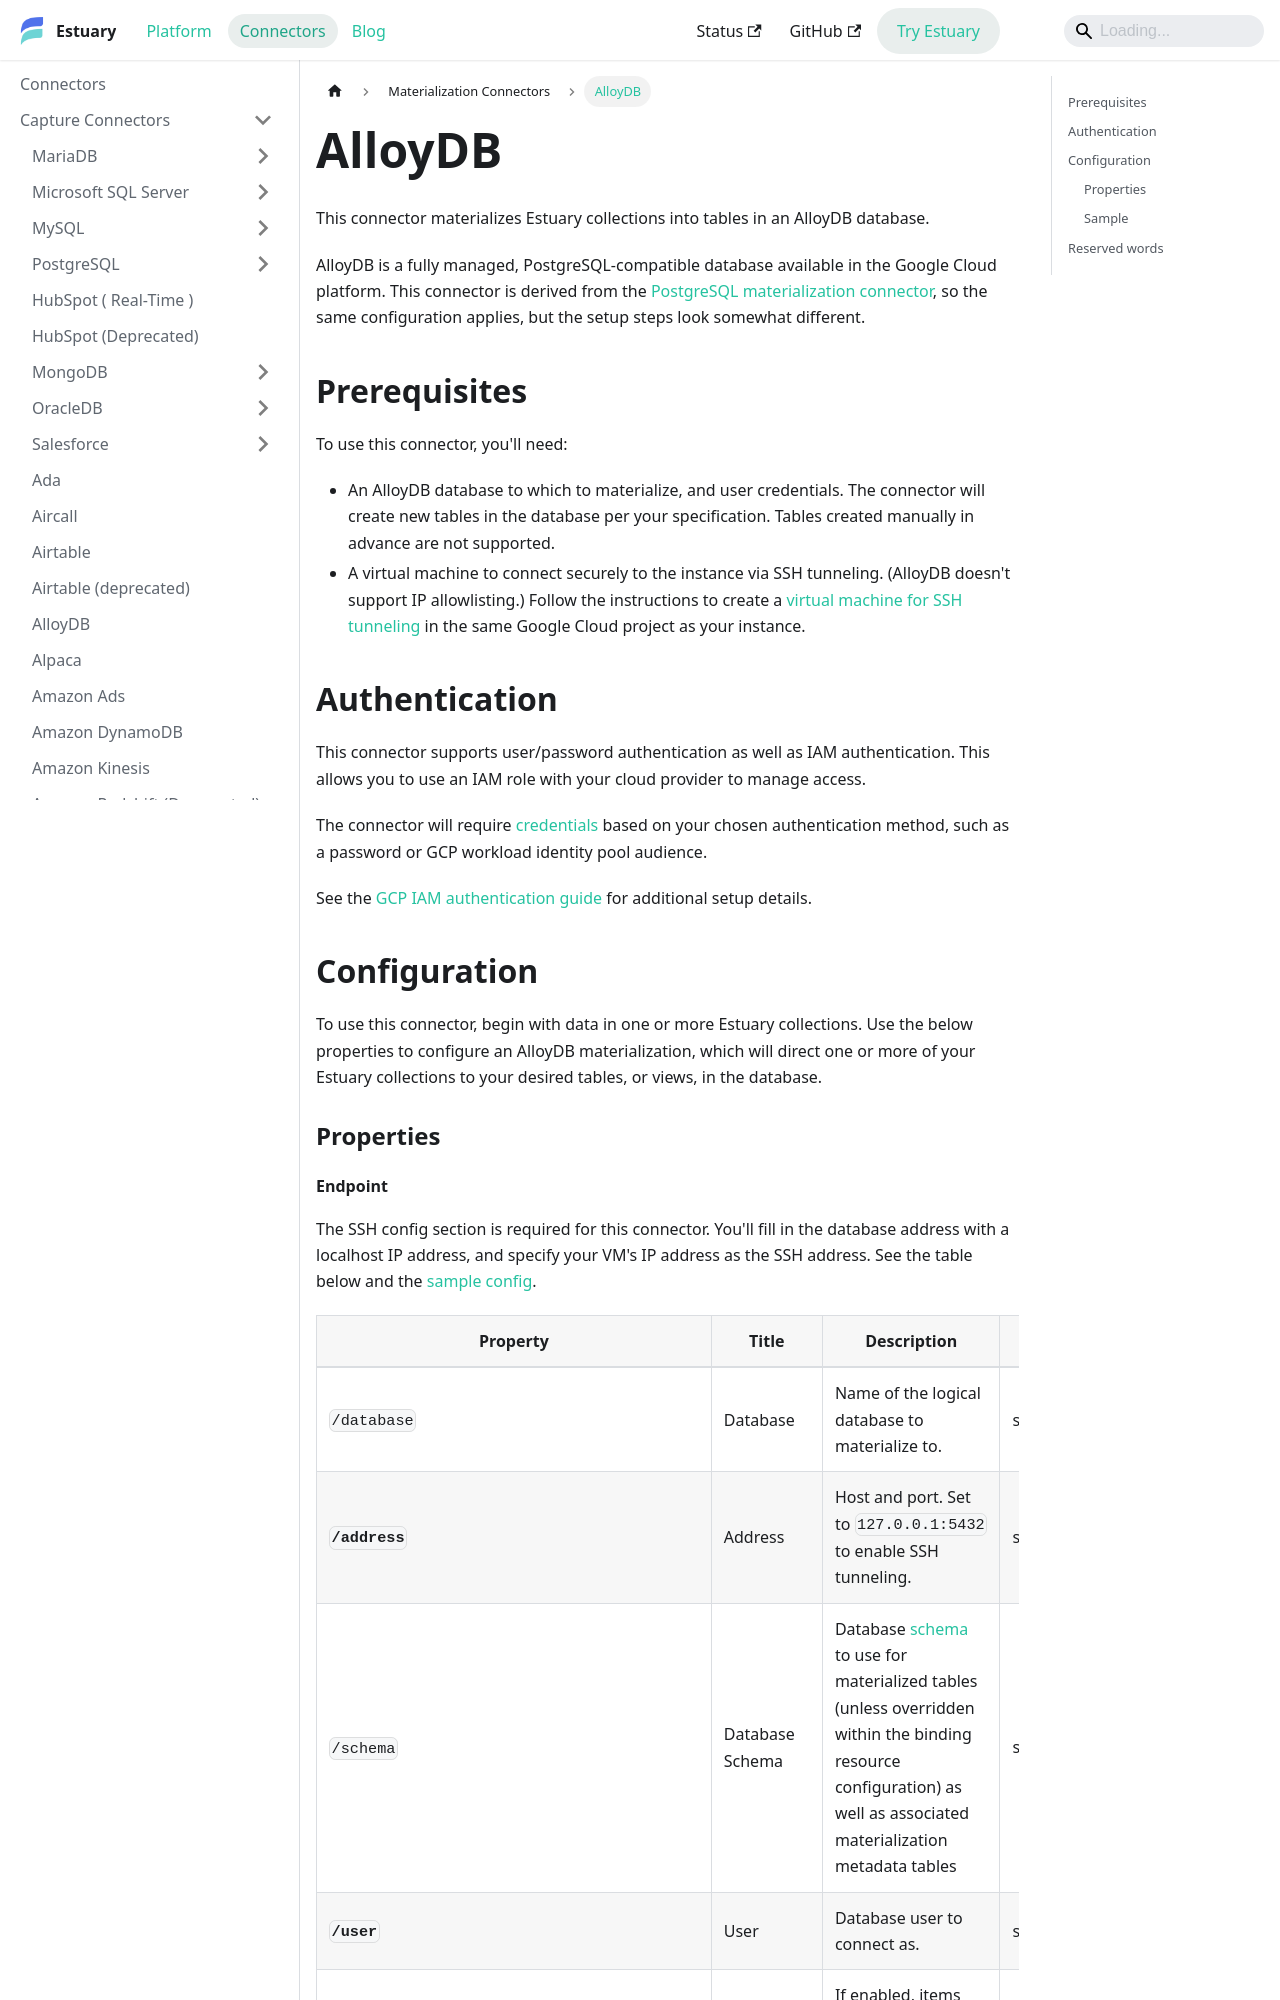

repository: estuary/flow · page: reference/Connectors/materialization-connectors/alloydb/index.html · generator: docusaurus

---
description: Materialize data collections into AlloyDB with Estuary's connector. Supports IAM auth, SSH tunneling, custom create SQL, hard deletes, and delta updates.
---

# AlloyDB

This connector materializes Estuary collections into tables in an AlloyDB database.

AlloyDB is a fully managed, PostgreSQL-compatible database available in the Google Cloud platform.
This connector is derived from the [PostgreSQL materialization connector](/reference/Connectors/materialization-connectors/PostgreSQL/),
so the same configuration applies, but the setup steps look somewhat different.

## Prerequisites

To use this connector, you'll need:

* An AlloyDB database to which to materialize, and user credentials.
  The connector will create new tables in the database per your specification. Tables created manually in advance are not supported.
* A virtual machine to connect securely to the instance via SSH tunneling. (AlloyDB doesn't support IP allowlisting.)
Follow the instructions to create a [virtual machine for SSH tunneling](../../../guides/connect-network.md#setup-for-google-cloud)
in the same Google Cloud project as your instance.

## Authentication

This connector supports user/password authentication as well as IAM authentication.
This allows you to use an IAM role with your cloud provider to manage access.

The connector will require [credentials](#credentials) based on your chosen authentication method, such as a password or GCP workload identity pool audience.

See the [GCP IAM authentication guide](/guides/iam-auth/gcp) for additional setup details.

## Configuration

To use this connector, begin with data in one or more Estuary collections.
Use the below properties to configure an AlloyDB materialization, which will direct one or more of your Estuary collections to your desired tables, or views, in the database.

### Properties
